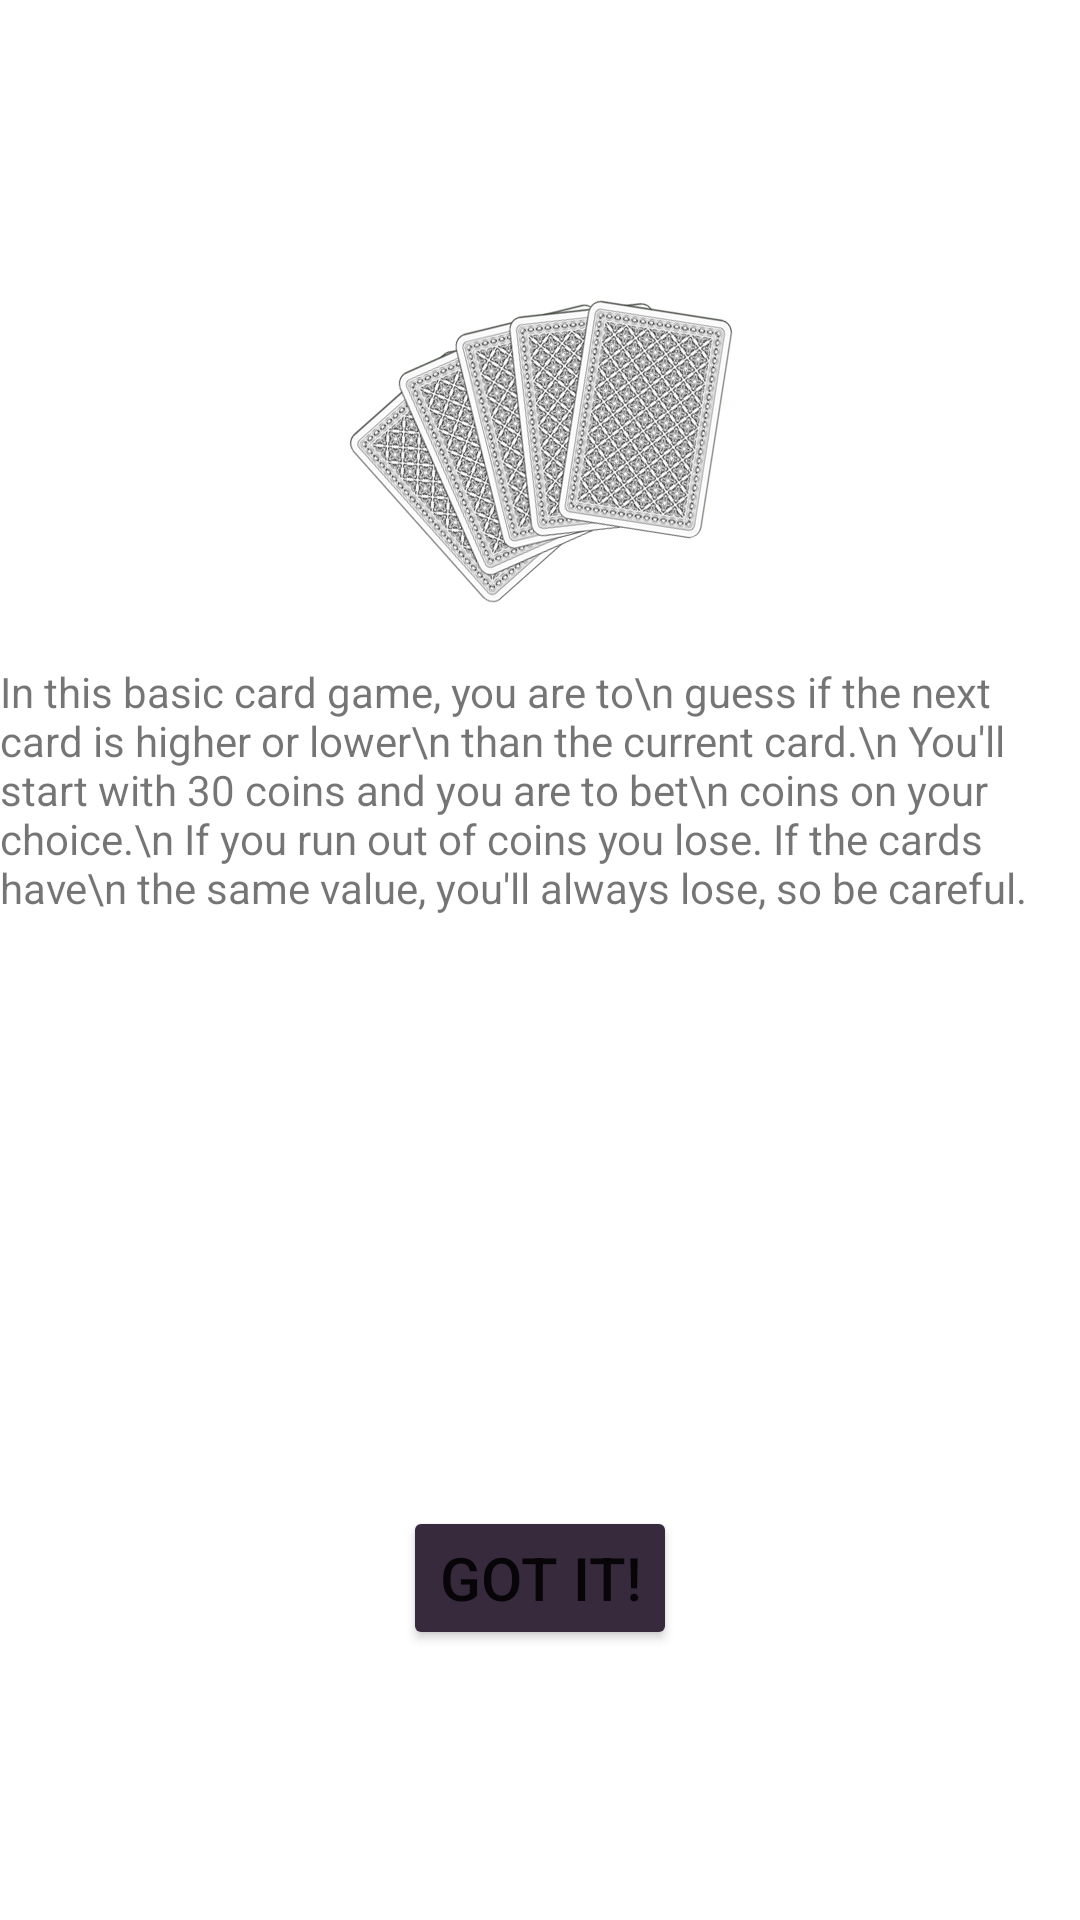

Android layout source for this screen:
<!-- AndroidManifest.xml: application theme Theme.AndroidCardGame -->
<!-- res/layout/activity_rules.xml -->
<?xml version="1.0" encoding="utf-8"?>
<androidx.constraintlayout.widget.ConstraintLayout xmlns:android="http://schemas.android.com/apk/res/android"
    xmlns:app="http://schemas.android.com/apk/res-auto"
    xmlns:tools="http://schemas.android.com/tools"
    android:layout_width="match_parent"
    android:layout_height="match_parent"
    tools:context=".RulesActivity">

    <Button
        android:id="@+id/gotItButton"
        android:layout_width="wrap_content"
        android:layout_height="wrap_content"
        android:layout_marginBottom="90dp"
        android:backgroundTint="#362A3C"
        android:text="Got it!"
        android:textSize="20dp"
        app:layout_constraintBottom_toBottomOf="parent"
        app:layout_constraintEnd_toEndOf="parent"
        app:layout_constraintStart_toStartOf="parent" />

    <ImageView
        android:id="@+id/imageView"
        android:layout_width="wrap_content"
        android:layout_height="wrap_content"
        android:layout_marginTop="100dp"
        app:layout_constraintEnd_toEndOf="parent"
        app:layout_constraintStart_toStartOf="parent"
        app:layout_constraintTop_toTopOf="parent"
        app:srcCompat="@drawable/cardsgroup" />

    <TextView
        android:id="@+id/textView"
        android:layout_width="wrap_content"
        android:layout_height="wrap_content"
        android:layout_marginTop="20dp"
        android:text="In this basic card game, you are to\n guess if the next card is higher or lower\n than the current card.\n You'll start with 30 coins and you are to bet\n coins on your choice.\n If you run out of coins you lose. If the cards have\n the same value, you'll always lose, so be careful."
        app:layout_constraintEnd_toEndOf="parent"
        app:layout_constraintStart_toStartOf="parent"
        app:layout_constraintTop_toBottomOf="@+id/imageView" />
</androidx.constraintlayout.widget.ConstraintLayout>
<!-- resources referenced by this layout -->
<resources>
  <!-- drawable cardsgroup: png bitmap (drawable-nodpi, 184543 bytes) -->
  <style name="Theme.AndroidCardGame" parent="Theme.MaterialComponents.DayNight.DarkActionBar">
          
          <item name="colorPrimary">@color/purple_500</item>
          <item name="colorPrimaryVariant">@color/purple_700</item>
          <item name="colorOnPrimary">@color/white</item>
          
          <item name="colorSecondary">@color/teal_200</item>
          <item name="colorSecondaryVariant">@color/teal_700</item>
          <item name="colorOnSecondary">@color/black</item>
          
          <item name="android:statusBarColor">?attr/colorPrimaryVariant</item>
          
      </style>
  <!-- not gathered from this repository: default colours our renderer supplied (Android Studio template values) -->
  <color name="purple_500">#FF6200EE</color>
  <color name="purple_700">#FF3700B3</color>
  <color name="teal_200">#FF03DAC5</color>
  <color name="teal_700">#FF018786</color>
  <color name="black">#FF000000</color>
  <color name="white">#FFFFFFFF</color>
</resources>
